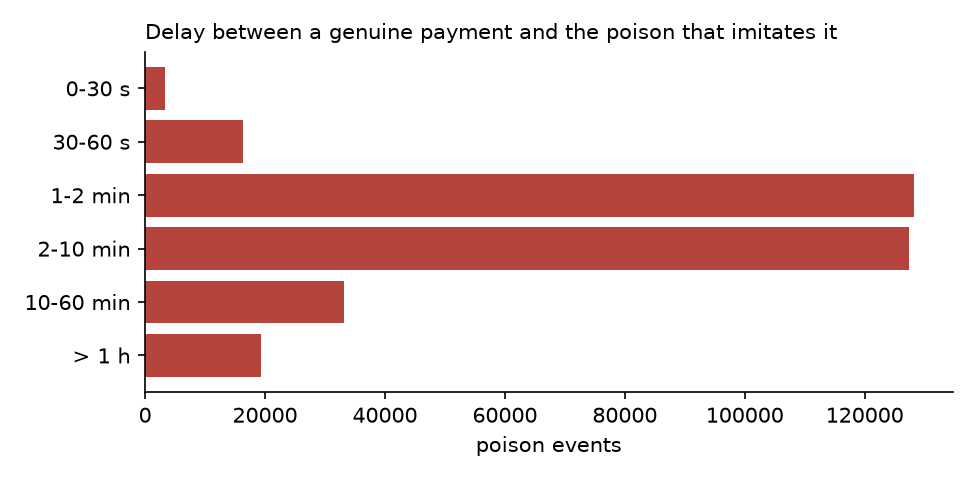

Source data for this figure (header and first rows):
delay, events, min_blocks
0-30 s, 3402, 1
30-60 s, 16252, 151
1-2 min, 128226, 301
2-10 min, 127445, 601
10-60 min, 33209, 3001
> 1 h, 19396, 18001
